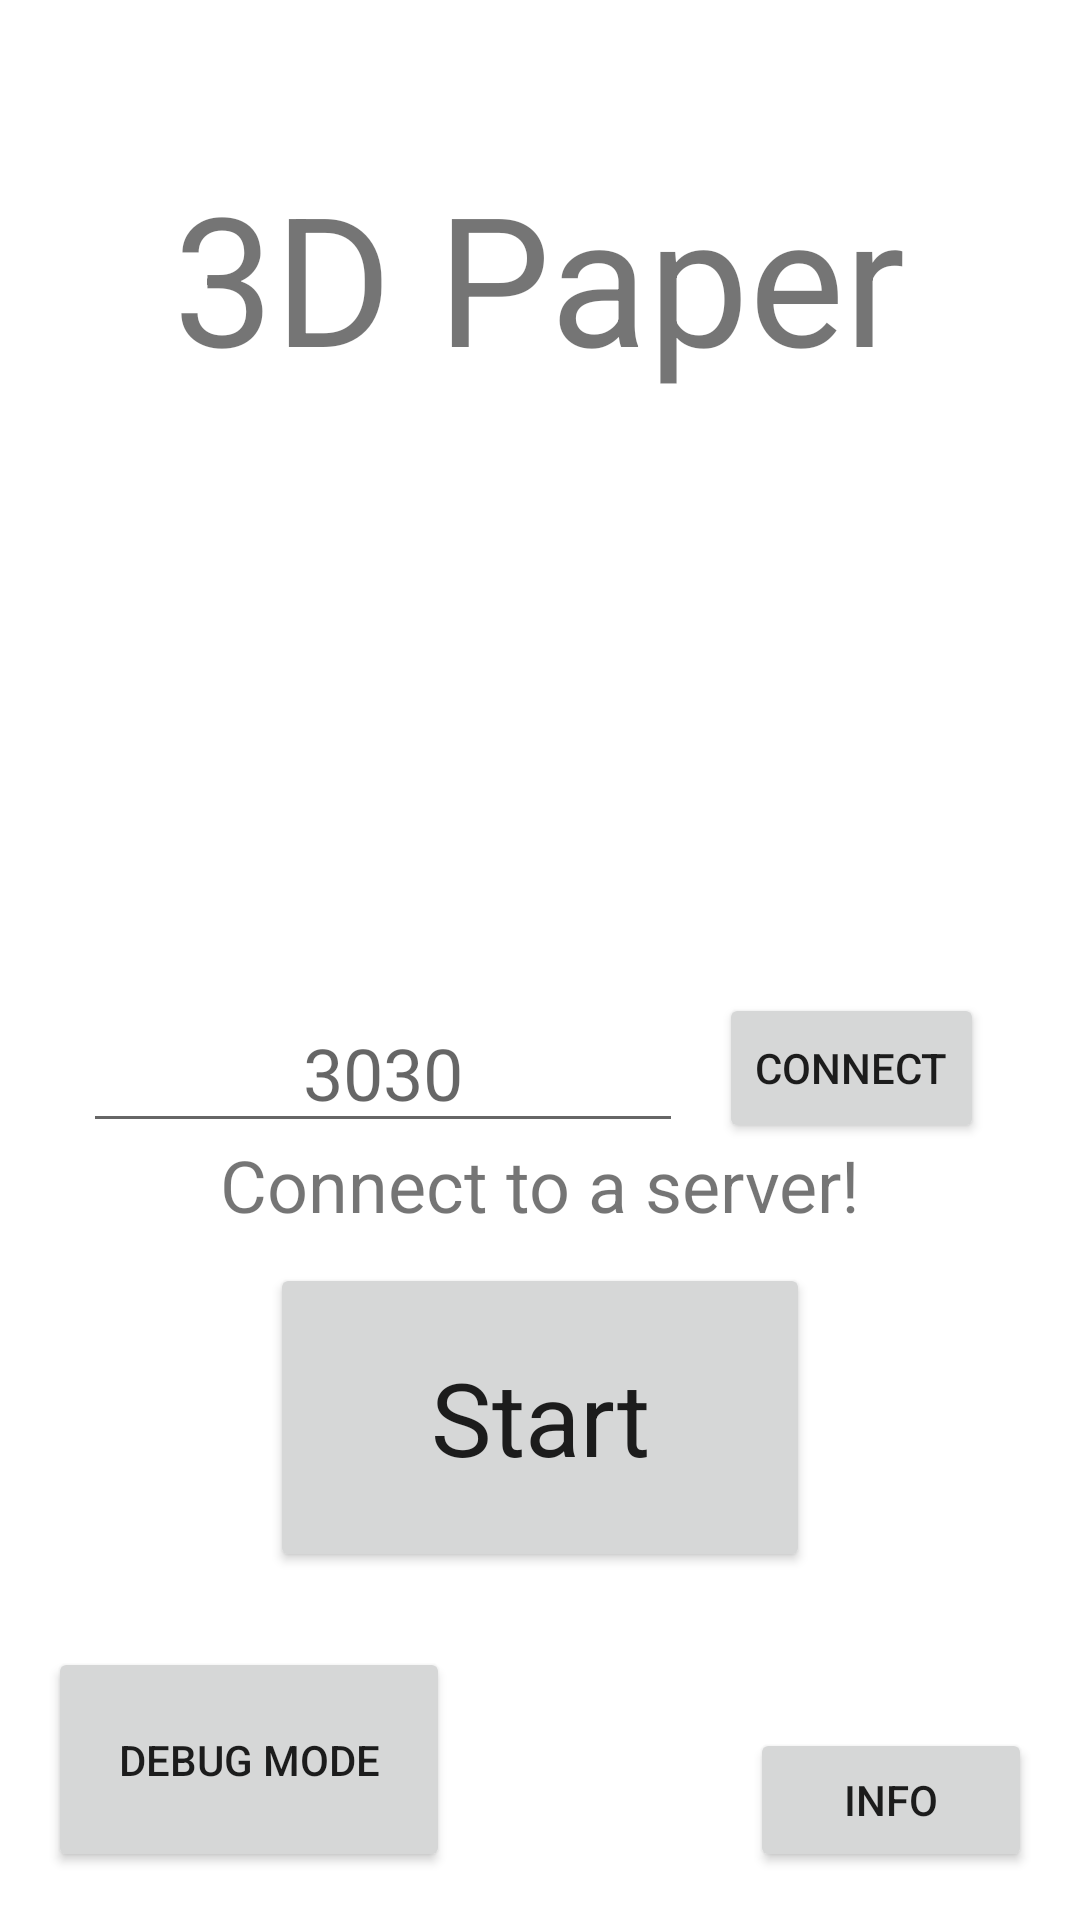

Android layout source for this screen:
<!-- AndroidManifest.xml: application theme Theme.WaffleHacksApp -->
<!-- res/layout/activity_main.xml -->
<?xml version="1.0" encoding="utf-8"?>
<androidx.constraintlayout.widget.ConstraintLayout xmlns:android="http://schemas.android.com/apk/res/android"
    xmlns:app="http://schemas.android.com/apk/res-auto"
    xmlns:tools="http://schemas.android.com/tools"
    android:layout_width="match_parent"
    android:layout_height="match_parent"
    tools:context=".MainActivity">


    
    
    
    
    
    
    
    
    

    
    
    
    
    
    
    
    
    

    
    
    
    
    
    
    
    
    


    <Button
        android:id="@+id/start"
        android:layout_width="180dp"
        android:layout_height="103dp"
        android:layout_marginBottom="25dp"
        android:text="@string/start_text"
        android:textAppearance="@style/TextAppearance.AppCompat.Body1"
        android:textSize="34sp"
        app:layout_constraintBottom_toTopOf="@+id/debug"
        app:layout_constraintEnd_toEndOf="parent"
        app:layout_constraintStart_toStartOf="parent" />

    <Button
        android:id="@+id/debug"
        android:layout_width="134dp"
        android:layout_height="75dp"
        android:layout_marginStart="16dp"
        android:layout_marginBottom="16dp"
        android:text="@string/debug_text"
        app:layout_constraintBottom_toBottomOf="parent"
        app:layout_constraintStart_toStartOf="parent" />

    <Button
        android:id="@+id/info"
        android:layout_width="94dp"
        android:layout_height="48dp"
        android:layout_marginEnd="16dp"
        android:layout_marginBottom="16dp"
        android:text="@string/info_text"
        app:layout_constraintBottom_toBottomOf="parent"
        app:layout_constraintEnd_toEndOf="parent" />

    
    
    
    
    
    
    
    
    

    
    
    
    
    
    
    
    
    
    
    
    
    
    
    
    
    
    
    


    
    
    
    
    
    
    
    
    
    
    
    

    <TextView
        android:id="@+id/display"
        android:layout_width="300dp"
        android:layout_height="150dp"
        android:layout_marginTop="40dp"
        android:text=""
        app:layout_constraintEnd_toEndOf="parent"
        app:layout_constraintStart_toStartOf="parent"
        app:layout_constraintTop_toBottomOf="@+id/textView" />

    <EditText
        android:id="@+id/portInput"
        android:layout_width="200dp"
        android:layout_height="50dp"
        android:layout_marginStart="10dp"
        android:layout_marginBottom="40dp"
        android:ems="10"
        android:hint="3030"
        android:inputType="number"
        android:maxLength="4"
        android:textAlignment="center"
        android:textSize="24sp"
        app:layout_constraintBottom_toTopOf="@+id/start"
        app:layout_constraintEnd_toStartOf="@+id/serverButton"
        app:layout_constraintHorizontal_bias="0.6"
        app:layout_constraintStart_toStartOf="parent"
        tools:ignore="SpeakableTextPresentCheck" />

    <TextView
        android:id="@+id/serverDisplay"
        android:layout_width="wrap_content"
        android:layout_height="wrap_content"
        android:layout_marginBottom="10dp"
        android:text="Connect to a server!"
        android:textAlignment="center"
        android:textSize="24sp"
        app:layout_constraintBottom_toTopOf="@+id/start"
        app:layout_constraintEnd_toEndOf="parent"
        app:layout_constraintStart_toStartOf="parent" />

    <Button
        android:id="@+id/serverButton"
        android:layout_width="wrap_content"
        android:layout_height="50dp"
        android:layout_marginEnd="32dp"
        android:layout_marginBottom="40dp"
        android:text="Connect"
        app:layout_constraintBottom_toTopOf="@+id/start"
        app:layout_constraintEnd_toEndOf="parent" />

    <TextView
        android:id="@+id/textView"
        android:layout_width="wrap_content"
        android:layout_height="wrap_content"
        android:layout_marginStart="177dp"
        android:layout_marginTop="52dp"
        android:layout_marginEnd="177dp"
        android:text="3D Paper"
        android:textAlignment="center"
        android:textSize="60sp"
        app:layout_constraintEnd_toEndOf="parent"
        app:layout_constraintHorizontal_bias="0.502"
        app:layout_constraintStart_toStartOf="parent"
        app:layout_constraintTop_toTopOf="parent" />

    
    
    
    
    
    
    
    


</androidx.constraintlayout.widget.ConstraintLayout>
<!-- resources referenced by this layout -->
<resources>
  <string name="color_picker">Color Picker</string>
  <string name="debug_text">Debug Mode</string>
  <string name="info_text">Info</string>
  <string name="slider_caption">Stroke Size</string>
  <string name="start_text">Start</string>
  <style name="Theme.WaffleHacksApp" parent="Theme.MaterialComponents.DayNight.DarkActionBar">
          
          <item name="colorPrimary">@color/purple_500</item>
          <item name="colorPrimaryVariant">@color/purple_700</item>
          <item name="colorOnPrimary">@color/white</item>
          
          <item name="colorSecondary">@color/teal_200</item>
          <item name="colorSecondaryVariant">@color/teal_700</item>
          <item name="colorOnSecondary">@color/black</item>
          
          <item name="android:statusBarColor" tools:targetApi="l">?attr/colorPrimaryVariant</item>
          
      </style>
  <!-- not gathered from this repository: default colours our renderer supplied (Android Studio template values) -->
  <color name="purple_500">#FF6200EE</color>
  <color name="purple_700">#FF3700B3</color>
  <color name="teal_200">#FF03DAC5</color>
  <color name="teal_700">#FF018786</color>
  <color name="black">#FF000000</color>
  <color name="white">#FFFFFFFF</color>
</resources>
